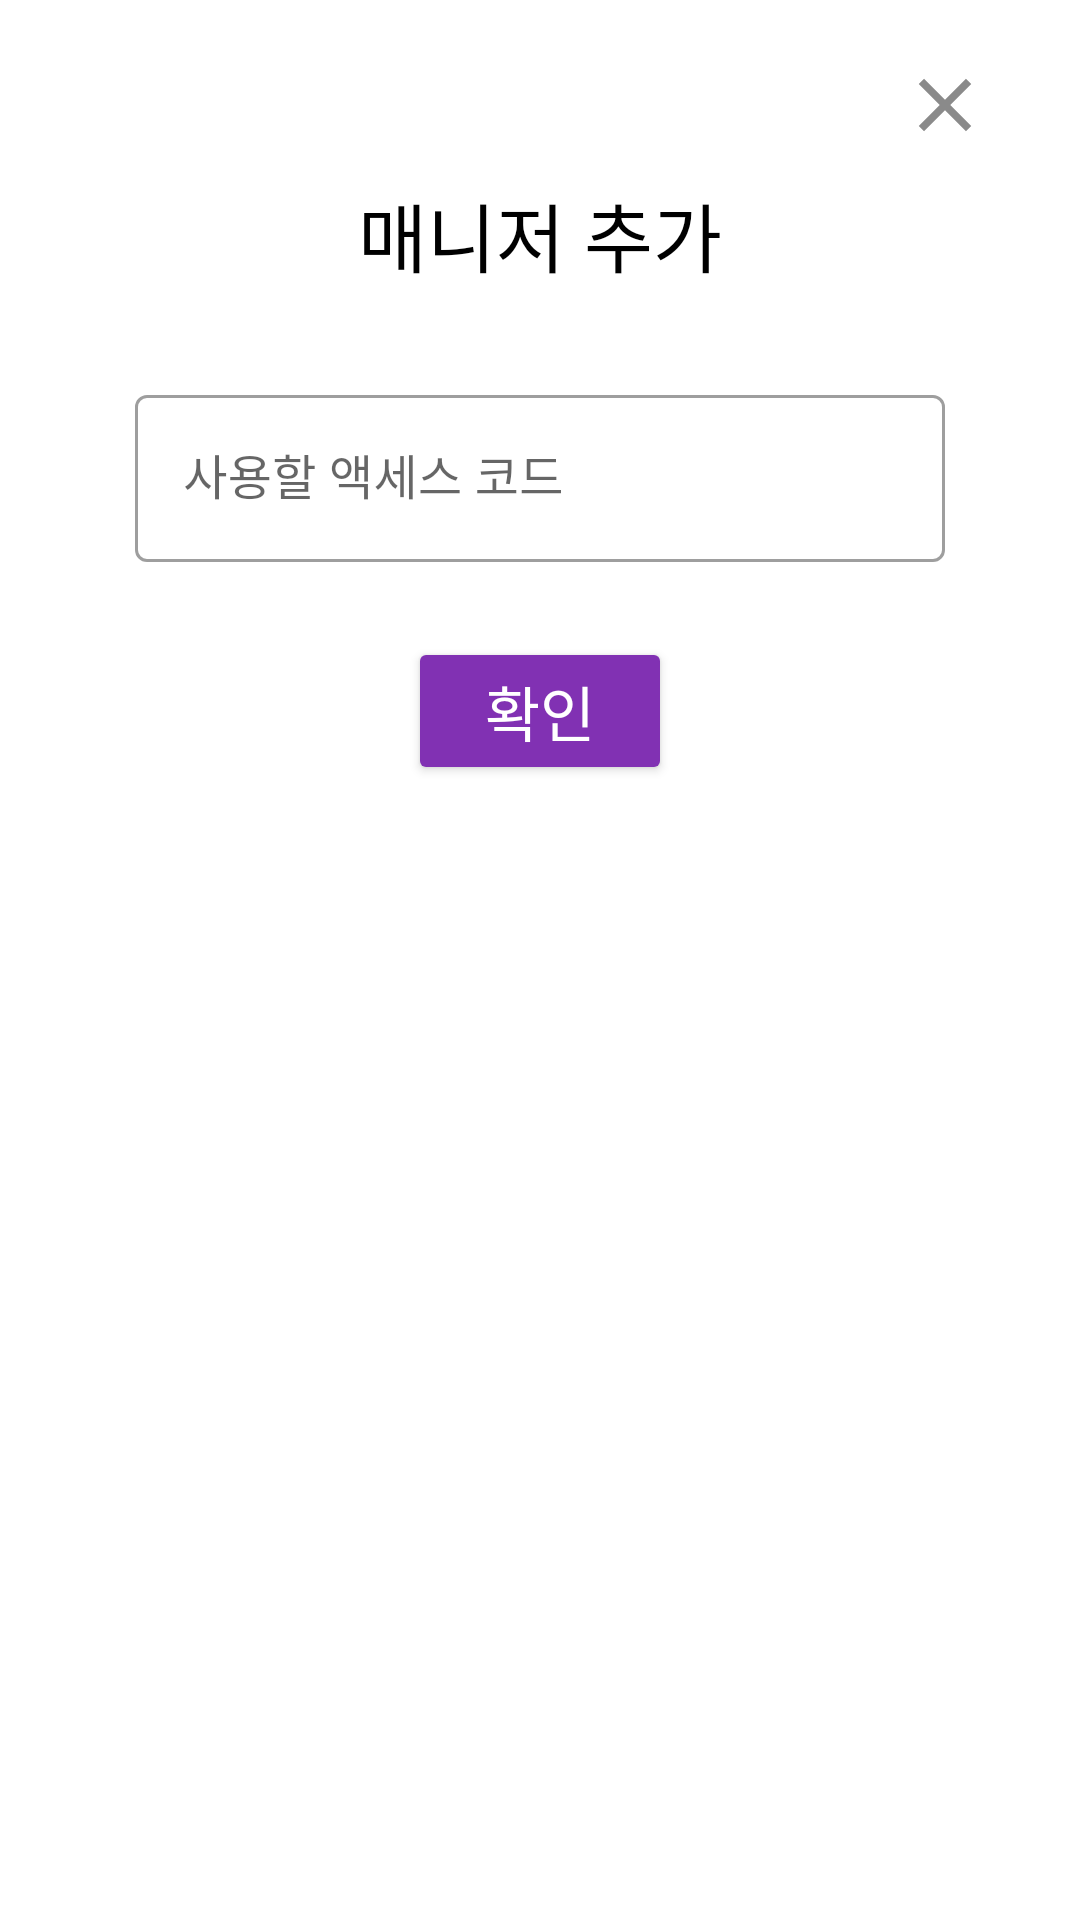

Reconstruct the res/layout file that produces this screen, plus the resources it refers to.
<!-- AndroidManifest.xml: application theme Theme.PcRoomApp -->
<!-- res/layout/activity_modify_user_dialog.xml -->
<?xml version="1.0" encoding="utf-8"?>
<LinearLayout xmlns:android="http://schemas.android.com/apk/res/android"
    xmlns:app="http://schemas.android.com/apk/res-auto"
    xmlns:tools="http://schemas.android.com/tools"
    android:layout_width="wrap_content"
    android:layout_height="wrap_content"
    android:layout_gravity="center"
    android:orientation="vertical"
    android:paddingHorizontal="30dp"
    android:paddingVertical="20dp"
    android:background="@drawable/dialog_background">

    <androidx.appcompat.widget.AppCompatButton
        android:id="@+id/closeBtn"
        android:layout_width="30dp"
        android:layout_height="30dp"
        android:background="@drawable/baseline_close_24"
        android:layout_gravity="right" />

    <TextView
        android:layout_marginTop="10dp"
        android:layout_width="wrap_content"
        android:layout_height="wrap_content"
        android:text="매니저 추가"
        android:textColor="@color/black"
        android:textSize="25sp"
        android:layout_gravity="center"/>

    <com.google.android.material.textfield.TextInputLayout
        android:layout_marginTop="30dp"
        android:layout_width="270dp"
        android:layout_height="wrap_content"
        style="@style/Widget.MaterialComponents.TextInputLayout.OutlinedBox"
        android:layout_gravity="center">
        <com.google.android.material.textfield.TextInputEditText
            android:id="@+id/accessCodeArea"
            android:layout_width="match_parent"
            android:layout_height="wrap_content"
            android:inputType="number"
            android:hint="사용할 액세스 코드" />
    </com.google.android.material.textfield.TextInputLayout>

    <androidx.appcompat.widget.AppCompatButton
        android:id="@+id/okBtn"
        android:layout_marginTop="25dp"
        android:layout_gravity="center"
        android:layout_width="wrap_content"
        android:layout_height="wrap_content"
        android:text="확인"
        android:backgroundTint="#8131B3"
        android:textColor="@color/white"
        android:textSize="20sp"/>


</LinearLayout>
<!-- resources referenced by this layout -->
<resources>
  <!-- drawable baseline_close_24 (drawable) -->
  <vector android:height="24dp" android:tint="#8A8A8A"
      android:viewportHeight="24" android:viewportWidth="24"
      android:width="24dp" xmlns:android="http://schemas.android.com/apk/res/android">
      <path android:fillColor="@android:color/white" android:pathData="M19,6.41L17.59,5 12,10.59 6.41,5 5,6.41 10.59,12 5,17.59 6.41,19 12,13.41 17.59,19 19,17.59 13.41,12z"/>
  </vector>
  <style name="Theme.PcRoomApp" parent="Theme.MaterialComponents.DayNight.NoActionBar" />
  <!-- not gathered from this repository: default colours our renderer supplied (Android Studio template values) -->
  <color name="black">#FF000000</color>
  <color name="white">#FFFFFFFF</color>
</resources>
